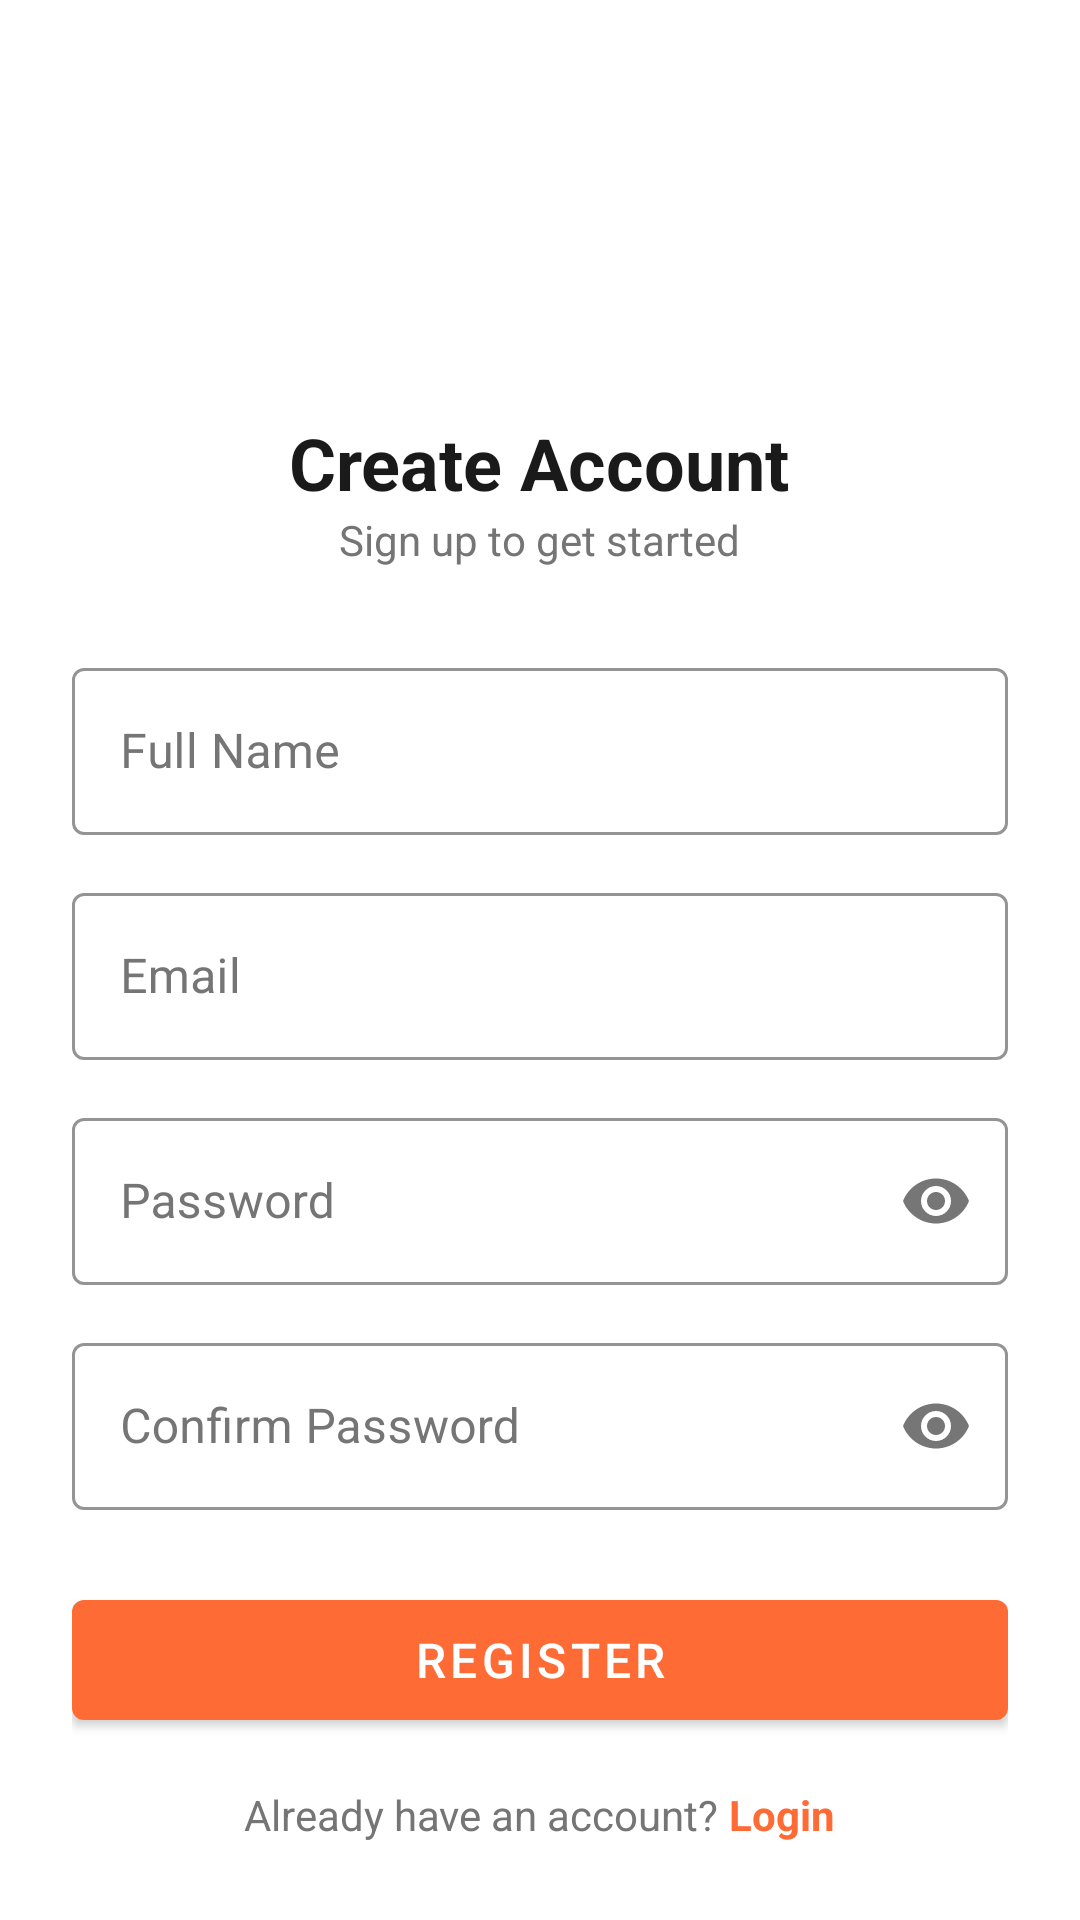

Here is an Android app screen rendered from its layout file. Give the layout XML and the strings, colors and styles it references.
<!-- AndroidManifest.xml: application theme Theme.FoodNest -->
<!-- res/layout/fragment_register.xml -->
<?xml version="1.0" encoding="utf-8"?>
<ScrollView xmlns:android="http://schemas.android.com/apk/res/android"
    xmlns:app="http://schemas.android.com/apk/res-auto"
    android:layout_width="match_parent"
    android:layout_height="match_parent"
    android:background="@color/white">

    <LinearLayout
        android:layout_width="match_parent"
        android:layout_height="wrap_content"
        android:orientation="vertical"
        android:padding="24dp"
        android:gravity="center_horizontal">

        <ImageView
            android:layout_width="70dp"
            android:layout_height="70dp"
            android:layout_marginTop="32dp"
            android:src="@drawable/ic_launcher_foreground"
            android:backgroundTint="@color/orange_primary"/>

        <TextView
            android:layout_width="wrap_content"
            android:layout_height="wrap_content"
            android:text="Create Account"
            android:textSize="24sp"
            android:textStyle="bold"
            android:textColor="@color/text_primary"
            android:layout_marginTop="12dp"/>

        <TextView
            android:layout_width="wrap_content"
            android:layout_height="wrap_content"
            android:text="Sign up to get started"
            android:textSize="14sp"
            android:textColor="@color/text_secondary"
            android:layout_marginBottom="28dp"/>

        
        <com.google.android.material.textfield.TextInputLayout
            android:layout_width="match_parent"
            android:layout_height="wrap_content"
            android:hint="Full Name"
            style="@style/Widget.MaterialComponents.TextInputLayout.OutlinedBox"
            android:layout_marginBottom="14dp"
            app:boxStrokeColor="@color/gray"
            app:boxStrokeWidth="1dp"
            app:hintTextColor="@color/orange_primary"
            android:textColorHint="@color/text_secondary">
            <com.google.android.material.textfield.TextInputEditText
                android:id="@+id/etName"
                android:layout_width="match_parent"
                android:layout_height="wrap_content"
                android:inputType="textPersonName"
                android:textColor="@color/text_primary"
                android:textColorHint="@color/text_secondary"
                android:background="@null"/>
        </com.google.android.material.textfield.TextInputLayout>

        
        <com.google.android.material.textfield.TextInputLayout
            android:layout_width="match_parent"
            android:layout_height="wrap_content"
            android:hint="Email"
            style="@style/Widget.MaterialComponents.TextInputLayout.OutlinedBox"
            android:layout_marginBottom="14dp"
            app:boxStrokeColor="@color/gray"
            app:boxStrokeWidth="1dp"
            app:hintTextColor="@color/orange_primary"
            android:textColorHint="@color/text_secondary">
            <com.google.android.material.textfield.TextInputEditText
                android:id="@+id/etEmail"
                android:layout_width="match_parent"
                android:layout_height="wrap_content"
                android:inputType="textEmailAddress"
                android:textColor="@color/text_primary"
                android:textColorHint="@color/text_secondary"
                android:background="@null"/>
        </com.google.android.material.textfield.TextInputLayout>

        
        <com.google.android.material.textfield.TextInputLayout
            android:layout_width="match_parent"
            android:layout_height="wrap_content"
            android:hint="Password"
            style="@style/Widget.MaterialComponents.TextInputLayout.OutlinedBox"
            app:endIconMode="password_toggle"
            android:layout_marginBottom="14dp"
            app:boxStrokeColor="@color/gray"
            app:boxStrokeWidth="1dp"
            app:hintTextColor="@color/orange_primary"
            android:textColorHint="@color/text_secondary">
            <com.google.android.material.textfield.TextInputEditText
                android:id="@+id/etPassword"
                android:layout_width="match_parent"
                android:layout_height="wrap_content"
                android:inputType="textPassword"
                android:textColor="@color/text_primary"
                android:textColorHint="@color/text_secondary"
                android:background="@null"/>
        </com.google.android.material.textfield.TextInputLayout>

        
        <com.google.android.material.textfield.TextInputLayout
            android:layout_width="match_parent"
            android:layout_height="wrap_content"
            android:hint="Confirm Password"
            style="@style/Widget.MaterialComponents.TextInputLayout.OutlinedBox"
            app:endIconMode="password_toggle"
            android:layout_marginBottom="24dp"
            app:boxStrokeColor="@color/gray"
            app:boxStrokeWidth="1dp"
            app:hintTextColor="@color/orange_primary"
            android:textColorHint="@color/text_secondary">
            <com.google.android.material.textfield.TextInputEditText
                android:id="@+id/etConfirmPassword"
                android:layout_width="match_parent"
                android:layout_height="wrap_content"
                android:inputType="textPassword"
                android:textColor="@color/text_primary"
                android:textColorHint="@color/text_secondary"
                android:background="@null"/>
        </com.google.android.material.textfield.TextInputLayout>

        
        <com.google.android.material.button.MaterialButton
            android:id="@+id/btnRegister"
            android:layout_width="match_parent"
            android:layout_height="52dp"
            android:text="REGISTER"
            android:textSize="16sp"
            android:textColor="@color/white"
            app:backgroundTint="@color/orange_primary"
            android:layout_marginBottom="16dp"/>

        <LinearLayout
            android:layout_width="wrap_content"
            android:layout_height="wrap_content"
            android:orientation="horizontal">
            <TextView
                android:layout_width="wrap_content"
                android:layout_height="wrap_content"
                android:text="Already have an account? "
                android:textColor="@color/text_secondary"/>
            <TextView
                android:id="@+id/tvLogin"
                android:layout_width="wrap_content"
                android:layout_height="wrap_content"
                android:text="Login"
                android:textColor="@color/orange_primary"
                android:textStyle="bold"
                android:clickable="true"
                android:focusable="true"/>
        </LinearLayout>
    </LinearLayout>
</ScrollView>
<!-- resources referenced by this layout -->
<resources>
  <color name="gray">#9E9E9E</color>
  <color name="orange_primary">#FF6B35</color>
  <color name="text_primary">#1A1A1A</color>
  <color name="text_secondary">#757575</color>
  <color name="white">#FFFFFF</color>
  <style name="Theme.FoodNest" parent="Theme.MaterialComponents.Light.NoActionBar">
          <item name="colorPrimary">@color/orange_primary</item>
          <item name="colorPrimaryVariant">@color/orange_dark</item>
          <item name="colorOnPrimary">@color/white</item>
          <item name="colorSecondary">@color/orange_primary</item>
          <item name="colorOnSecondary">@color/white</item>
          <item name="android:windowBackground">@color/background</item>
          <item name="colorSurface">@color/white</item>
          <item name="colorOnSurface">@color/text_primary</item>
          <item name="colorError">@color/red</item>
          
          <item name="android:textColorPrimary">@color/text_primary</item>
          <item name="android:textColorSecondary">@color/text_secondary</item>
          <item name="android:textColorHint">@color/text_secondary</item>
          
          <item name="android:windowLightStatusBar">true</item>
          <item name="android:statusBarColor">@color/white</item>
      </style>
  <color name="orange_dark">#E55A20</color>
  <color name="background">#F5F5F5</color>
  <color name="red">#F44336</color>
</resources>
